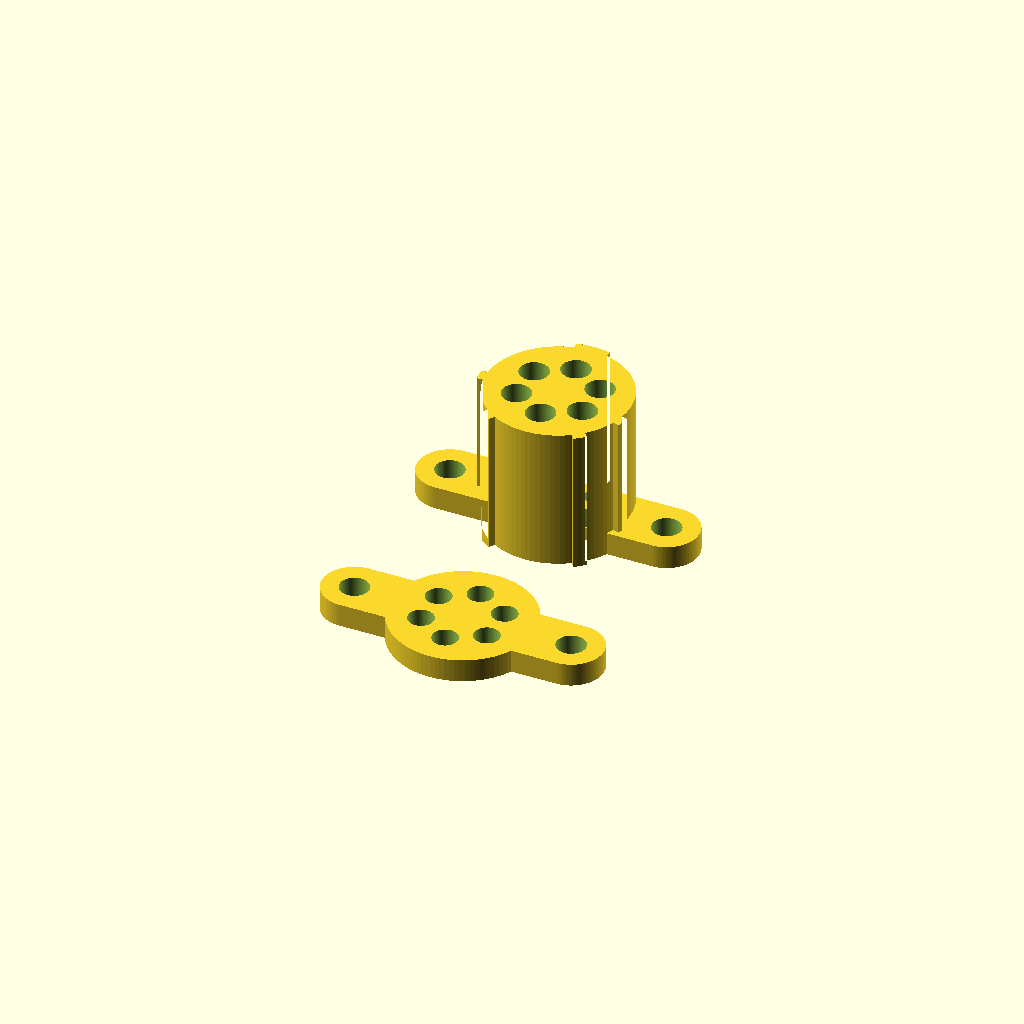
Cell 1 — every parameter at its default value.
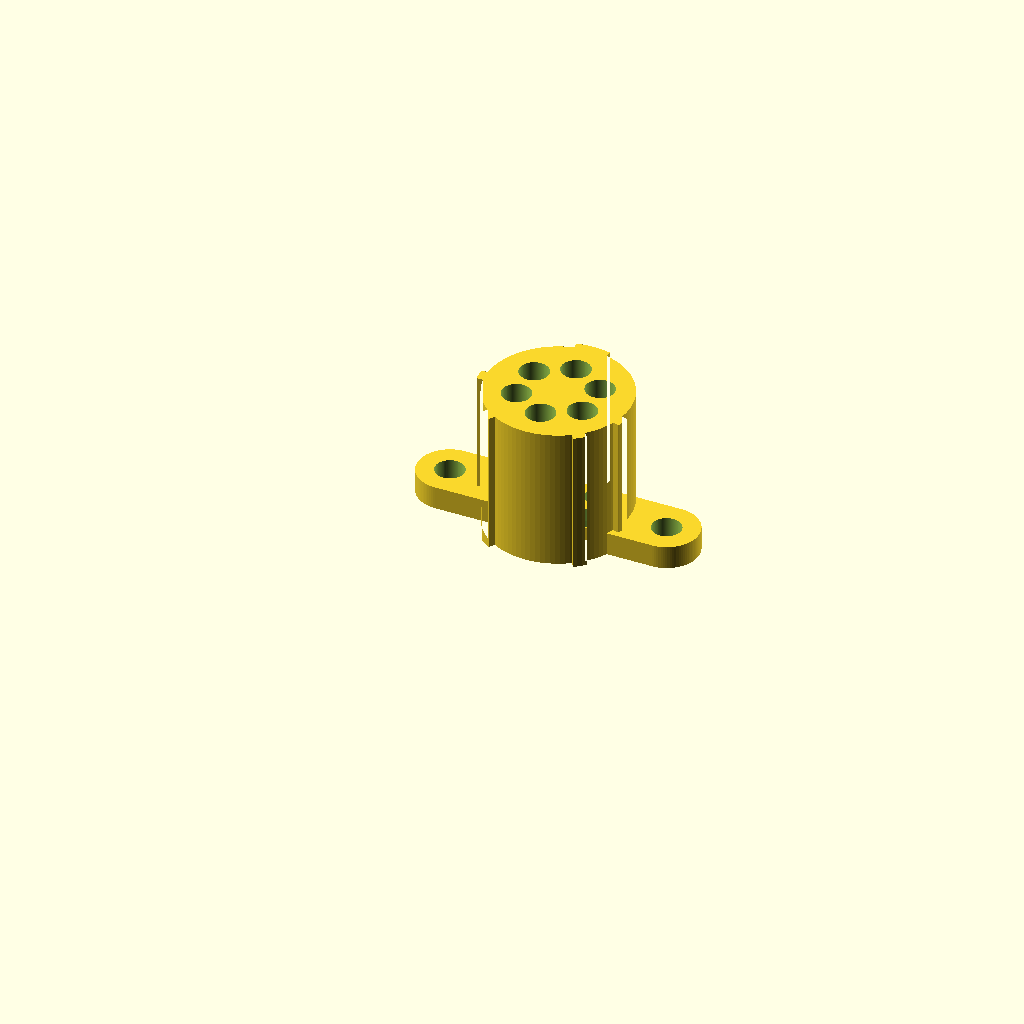
Cell 2 — part set to "plug", the other parameters unchanged.
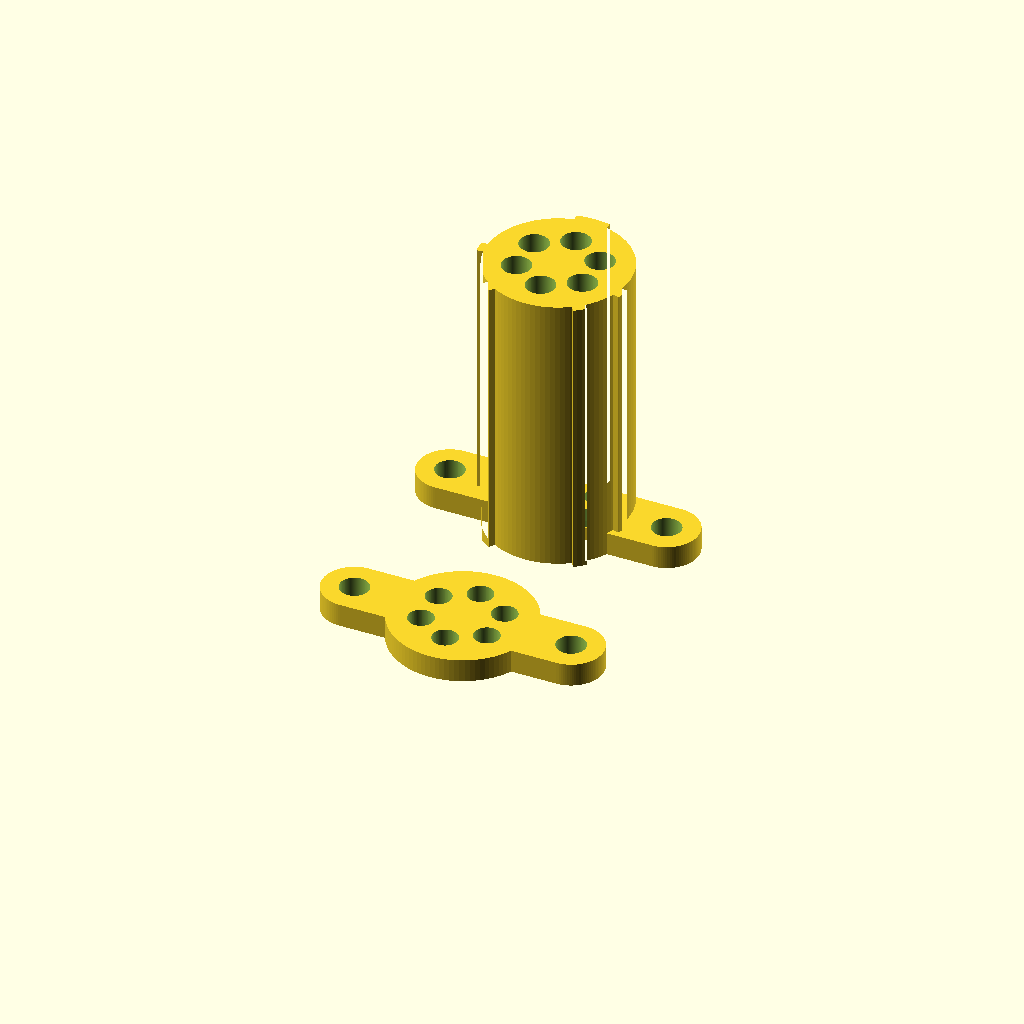
Cell 3: the same model with depth = 24.64.
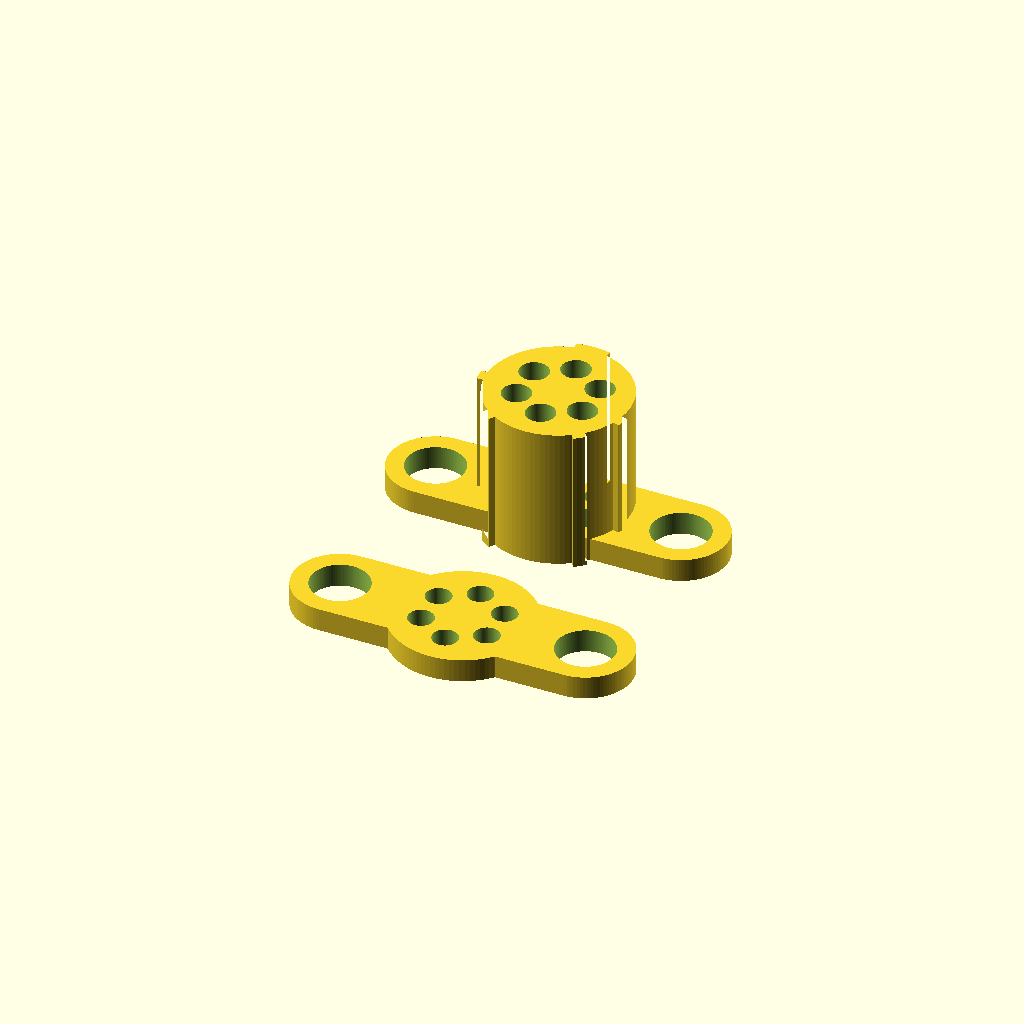
Cell 4 — screw_hole_d set to 5, the other parameters unchanged.
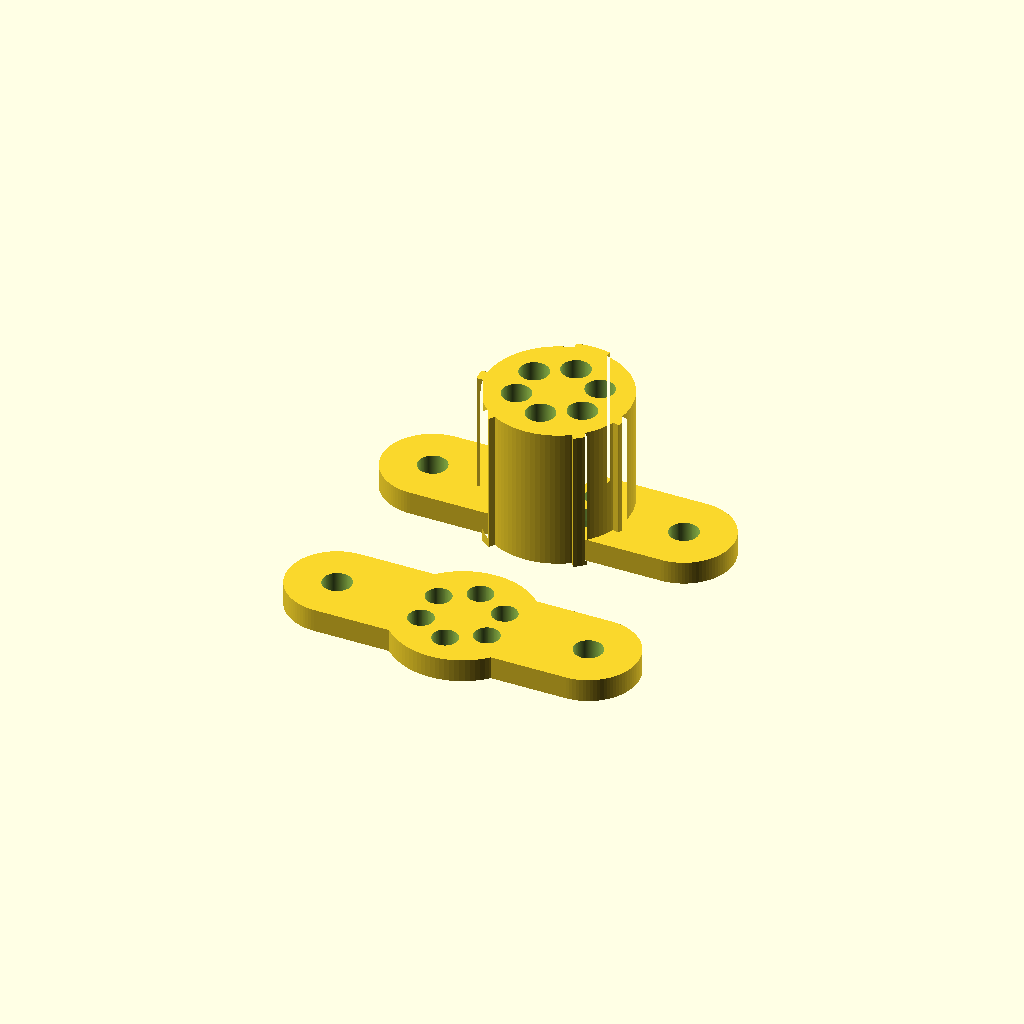
Cell 5: ear_wall = 3 (everything else at default).
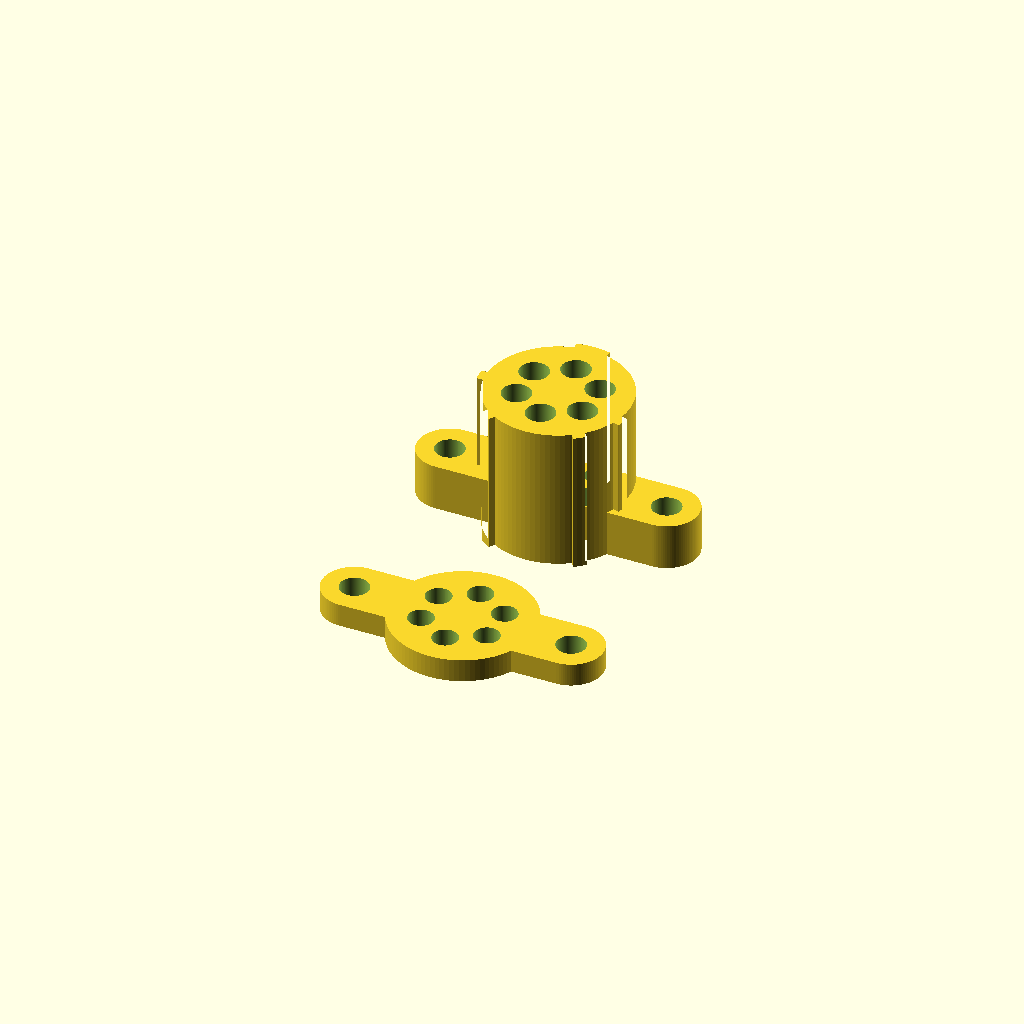
Cell 6: ear_thickness = 4 (everything else at default).
One fixed orthographic camera (rotation 55°, 0°, 25°; colour scheme Cornfield) for every cell.
Source of the model, connector-lib/10-6.scad:
// MIL-DTL-26482 plug, shell 10, 10-6, pin insert
// Generated by connector_gen.py. Dimensions in mm, viewed from the engaging
// face (+Z), master key at +Y.

/* [Part] */
part = "both"; // [both, plug, retainer, assembled]

/* [Plug] */
depth = 12.32;

/* [Mounting ears] */
screw_hole_d = 2.5; // M2 clearance
ear_wall = 1.5; // material around the screw hole
ear_thickness = 2;
ear_angle = 90; // ears at this angle and +180, clockwise from the master key

/* [Retainer plate] */
retainer_thickness = 2;
ret_d_20 = 2.2; // contact size 20

/* [Holes] */
hole_d_20 = 2.5; // contact size 20

/* [Counterbores at the rear face] */
cb_d_20 = 3; // contact size 20
cb_depth_20 = 0.85; // contact size 20

/* [Resolution] */
$fn = 96;

/* [Hidden] */
shell_od = 12.2682;  // Y, plug shell OD
key_od = 13.3477;  // X, diameter over keys

// [angle clockwise from master key, width]
keys = [
    [0, 2.8448],
    [105, 1.1176],
    [140, 1.1176],
    [215, 1.1176],
    [265, 1.1176]
];

// [label, x, y, contact size]
contacts = [
    ["A", 0, 3.302, "20"],
    ["B", 2.8702, 1.651, "20"],
    ["C", 2.8702, -1.651, "20"],
    ["D", 0, -3.302, "20"],
    ["E", -2.8702, -1.651, "20"],
    ["F", -2.8702, 1.651, "20"]
];

function hole_d(size) = size == "20" ? hole_d_20 : undef;
function cb_d(size) = size == "20" ? cb_d_20 : 0;
function cb_depth(size) = size == "20" ? cb_depth_20 : 0;
function ret_d(size) = size == "20" ? ret_d_20 : undef;

ear_w = screw_hole_d + 2 * ear_wall;
screw_r = key_od / 2 + ear_w / 2; // screw holes clear of the keys

module keyed_profile() {
    intersection() {
        circle(d = key_od);
        union() {
            circle(d = shell_od);
            for (k = keys)
                rotate(-k[0]) translate([-k[1] / 2, 0]) square([k[1], key_od]);
        }
    }
}

module holes() {
    for (c = contacts)
        translate([c[1], c[2], -1]) {
            cylinder(d = hole_d(c[3]), h = depth + 2);
            if (cb_d(c[3]) > 0)
                cylinder(d = cb_d(c[3]), h = cb_depth(c[3]) + 1);
        }
}

module ears() {
    for (a = [ear_angle, ear_angle + 180])
        rotate(-a) hull() {
            circle(d = ear_w);
            translate([0, screw_r]) circle(d = ear_w);
        }
}

module screw_holes(h) {
    for (a = [ear_angle, ear_angle + 180])
        rotate(-a) translate([0, screw_r, -1]) cylinder(d = screw_hole_d, h = h + 2);
}

module plug() {
    difference() {
        union() {
            linear_extrude(depth) keyed_profile();
            linear_extrude(ear_thickness) ears();
        }
        holes();
        screw_holes(depth);
    }
}

// Sits against the rear face of the plug in this orientation (do not flip).
module retainer() {
    difference() {
        linear_extrude(retainer_thickness) union() {
            circle(d = shell_od);
            ears();
        }
        for (c = contacts)
            translate([c[1], c[2], -1]) cylinder(d = ret_d(c[3]), h = retainer_thickness + 2);
        screw_holes(retainer_thickness);
    }
}

if (part == "plug") plug();
else if (part == "retainer") retainer();
else if (part == "assembled") {
    plug();
    translate([0, 0, -retainer_thickness]) retainer();
} else {
    plug();
    // Next to the plug, perpendicular to the ears.
    rotate(-ear_angle - 90) translate([0, key_od / 2 + shell_od / 2 + 5, 0])
        rotate(ear_angle + 90) retainer();
}
Customizer parameters (derived from the source; name, type, default, range or options):
part: string, default "both", options "both", "plug", "retainer", "assembled"
depth: number, default 12.32
screw_hole_d: number, default 2.5
ear_wall: number, default 1.5
ear_thickness: number, default 2
ear_angle: number, default 90
retainer_thickness: number, default 2
ret_d_20: number, default 2.2
hole_d_20: number, default 2.5
cb_d_20: number, default 3
cb_depth_20: number, default 0.85
